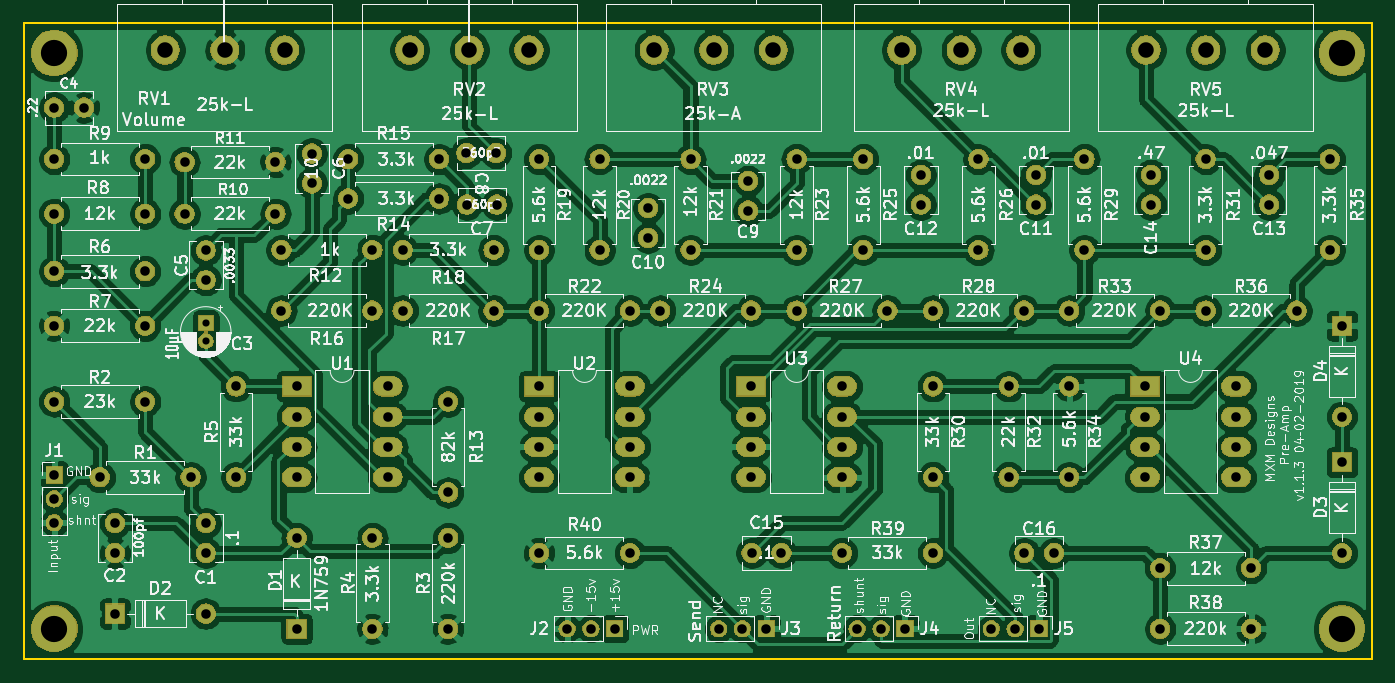
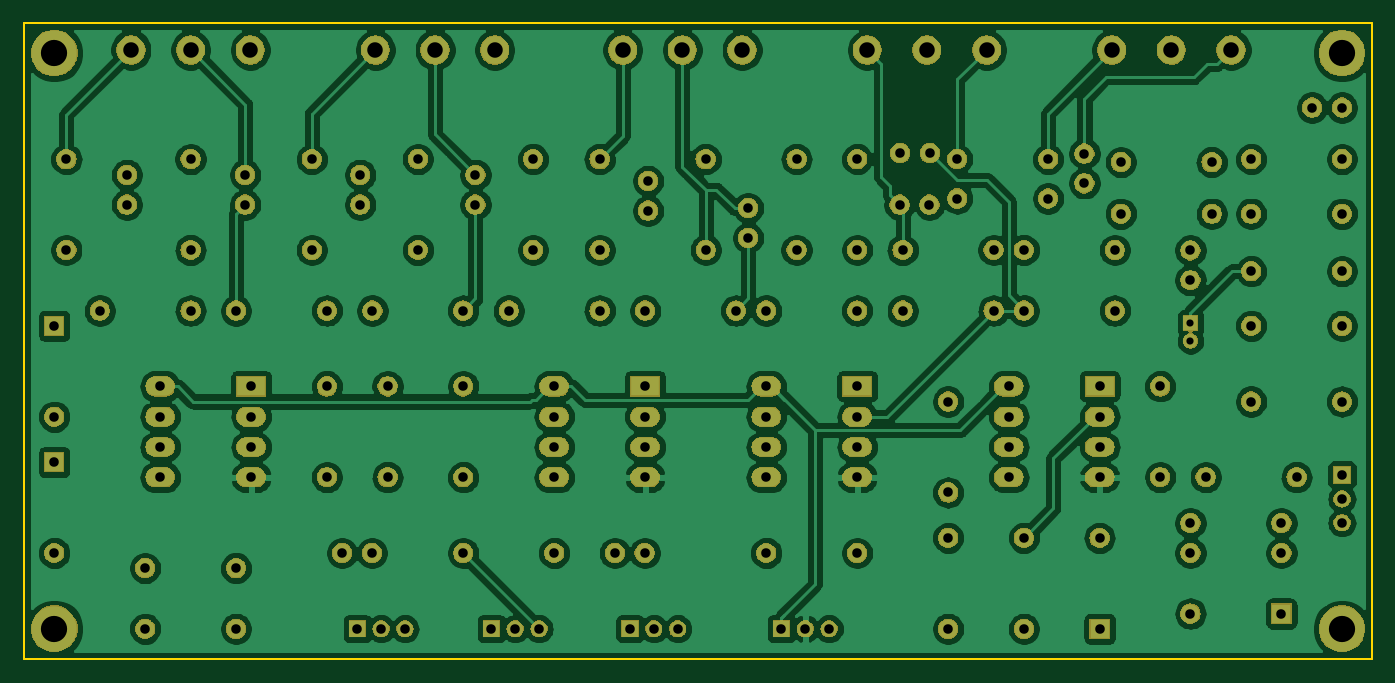
Circuit board: 11 layer files. Board 113.0 x 53.3 mm.
- bottom_copper: Pre-amp-B_Cu.gbr (282914 bytes)
- bottom_mask: Pre-amp-B_Mask.gbr (174570 bytes)
- paste: Pre-amp-B_Paste.gbr (489 bytes)
- bottom_silk: Pre-amp-B_SilkS.gbr (490 bytes)
- outline: Pre-amp-Edge_Cuts.gbr (680 bytes)
- top_copper: Pre-amp-F_Cu.gbr (300995 bytes)
- top_mask: Pre-amp-F_Mask.gbr (174570 bytes)
- paste: Pre-amp-F_Paste.gbr (489 bytes)
- top_silk: Pre-amp-F_SilkS.gbr (180425 bytes)
- drill: Pre-amp-NPTH.drl (290 bytes)
- drill: Pre-amp-PTH.drl (2471 bytes)

=== bottom_copper: Pre-amp-B_Cu.gbr (282914 bytes, source omitted) ===
=== bottom_mask: Pre-amp-B_Mask.gbr (174570 bytes, source omitted) ===
=== paste: Pre-amp-B_Paste.gbr ===
G04 #@! TF.GenerationSoftware,KiCad,Pcbnew,(5.1.0-0)*
G04 #@! TF.CreationDate,2019-04-02T15:54:33-07:00*
G04 #@! TF.ProjectId,Pre-amp,5072652d-616d-4702-9e6b-696361645f70,rev?*
G04 #@! TF.SameCoordinates,Original*
G04 #@! TF.FileFunction,Paste,Bot*
G04 #@! TF.FilePolarity,Positive*
%FSLAX46Y46*%
G04 Gerber Fmt 4.6, Leading zero omitted, Abs format (unit mm)*
G04 Created by KiCad (PCBNEW (5.1.0-0)) date 2019-04-02 15:54:33*
%MOMM*%
%LPD*%
G04 APERTURE LIST*
G04 APERTURE END LIST*
M02*

=== bottom_silk: Pre-amp-B_SilkS.gbr ===
G04 #@! TF.GenerationSoftware,KiCad,Pcbnew,(5.1.0-0)*
G04 #@! TF.CreationDate,2019-04-02T15:54:33-07:00*
G04 #@! TF.ProjectId,Pre-amp,5072652d-616d-4702-9e6b-696361645f70,rev?*
G04 #@! TF.SameCoordinates,Original*
G04 #@! TF.FileFunction,Legend,Bot*
G04 #@! TF.FilePolarity,Positive*
%FSLAX46Y46*%
G04 Gerber Fmt 4.6, Leading zero omitted, Abs format (unit mm)*
G04 Created by KiCad (PCBNEW (5.1.0-0)) date 2019-04-02 15:54:33*
%MOMM*%
%LPD*%
G04 APERTURE LIST*
G04 APERTURE END LIST*
M02*

=== outline: Pre-amp-Edge_Cuts.gbr ===
G04 #@! TF.GenerationSoftware,KiCad,Pcbnew,(5.1.0-0)*
G04 #@! TF.CreationDate,2019-04-02T15:54:33-07:00*
G04 #@! TF.ProjectId,Pre-amp,5072652d-616d-4702-9e6b-696361645f70,rev?*
G04 #@! TF.SameCoordinates,Original*
G04 #@! TF.FileFunction,Profile,NP*
%FSLAX46Y46*%
G04 Gerber Fmt 4.6, Leading zero omitted, Abs format (unit mm)*
G04 Created by KiCad (PCBNEW (5.1.0-0)) date 2019-04-02 15:54:33*
%MOMM*%
%LPD*%
G04 APERTURE LIST*
%ADD10C,0.150000*%
G04 APERTURE END LIST*
D10*
X50800000Y-101600000D02*
X163830000Y-101600000D01*
X163830000Y-48260000D02*
X163830000Y-101600000D01*
X50800000Y-101600000D02*
X50800000Y-48260000D01*
X50800000Y-48260000D02*
X163830000Y-48260000D01*
M02*

=== top_copper: Pre-amp-F_Cu.gbr (300995 bytes, source omitted) ===
=== top_mask: Pre-amp-F_Mask.gbr (174570 bytes, source omitted) ===
=== paste: Pre-amp-F_Paste.gbr ===
G04 #@! TF.GenerationSoftware,KiCad,Pcbnew,(5.1.0-0)*
G04 #@! TF.CreationDate,2019-04-02T15:54:33-07:00*
G04 #@! TF.ProjectId,Pre-amp,5072652d-616d-4702-9e6b-696361645f70,rev?*
G04 #@! TF.SameCoordinates,Original*
G04 #@! TF.FileFunction,Paste,Top*
G04 #@! TF.FilePolarity,Positive*
%FSLAX46Y46*%
G04 Gerber Fmt 4.6, Leading zero omitted, Abs format (unit mm)*
G04 Created by KiCad (PCBNEW (5.1.0-0)) date 2019-04-02 15:54:33*
%MOMM*%
%LPD*%
G04 APERTURE LIST*
G04 APERTURE END LIST*
M02*

=== top_silk: Pre-amp-F_SilkS.gbr (180425 bytes, source omitted) ===
=== drill: Pre-amp-NPTH.drl ===
M48
; DRILL file {KiCad (5.1.0-0)} date Tuesday, April 02, 2019 at 03:54:40 PM
; FORMAT={-:-/ absolute / inch / decimal}
; #@! TF.CreationDate,2019-04-02T15:54:40-07:00
; #@! TF.GenerationSoftware,Kicad,Pcbnew,(5.1.0-0)
; #@! TF.FileFunction,NonPlated,1,2,NPTH
FMAT,2
INCH
%
G90
G05
T0
M30

=== drill: Pre-amp-PTH.drl ===
M48
; DRILL file {KiCad (5.1.0-0)} date Tuesday, April 02, 2019 at 03:54:40 PM
; FORMAT={-:-/ absolute / inch / decimal}
; #@! TF.CreationDate,2019-04-02T15:54:40-07:00
; #@! TF.GenerationSoftware,Kicad,Pcbnew,(5.1.0-0)
; #@! TF.FileFunction,Plated,1,2,PTH
FMAT,2
INCH
T1C0.0236
T2C0.0315
T3C0.0512
T4C0.0866
%
G90
G05
T1
X2.6Y-2.8909
X2.6Y-2.95
T2
X5.15Y-2.35
X5.15Y-2.65
X3.46Y-2.33
X3.5584Y-2.33
X2.9Y-3.6
X3.7Y-3.65
X4.0Y-3.65
X4.4Y-3.1
X4.4Y-3.2
X4.4Y-3.3
X4.4Y-3.4
X4.7Y-3.1
X4.7Y-3.2
X4.7Y-3.3
X4.7Y-3.4
X2.53Y-2.53
X2.83Y-2.53
X2.9Y-3.9
X2.1Y-3.15
X2.4Y-3.15
X5.1925Y-3.9
X5.2713Y-3.9
X5.35Y-3.9
X3.7Y-3.1
X3.7Y-3.2
X3.7Y-3.3
X3.7Y-3.4
X4.0Y-3.1
X4.0Y-3.2
X4.0Y-3.3
X4.0Y-3.4
X5.0Y-3.1
X5.0Y-3.4
X4.2925Y-3.9
X4.3713Y-3.9
X4.45Y-3.9
X6.11Y-2.4016
X6.11Y-2.5
X2.85Y-2.65
X3.15Y-2.65
X3.15Y-3.6
X4.2Y-2.35
X4.2Y-2.65
X3.4616Y-2.5
X3.56Y-2.5
X5.45Y-3.1
X5.45Y-3.4
X3.15Y-3.9
X4.77Y-2.35
X4.77Y-2.65
X5.9Y-2.85
X6.2Y-2.85
X5.5Y-2.35
X5.5Y-2.65
X2.53Y-2.36
X2.83Y-2.36
X3.4Y-3.6
X2.9Y-3.1
X2.9Y-3.2
X2.9Y-3.3
X2.9Y-3.4
X3.2Y-3.1
X3.2Y-3.2
X3.2Y-3.3
X3.2Y-3.4
X3.07Y-2.35
X3.37Y-2.35
X3.4Y-3.15
X3.4Y-3.45
X3.4Y-3.9
X3.7925Y-3.9
X3.8713Y-3.9
X3.95Y-3.9
X5.9Y-2.35
X5.9Y-2.65
X6.35Y-2.9
X6.35Y-3.2
X2.3Y-3.5516
X2.3Y-3.65
X4.06Y-2.5116
X4.06Y-2.61
X5.75Y-3.9
X6.05Y-3.9
X3.7Y-2.85
X4.0Y-2.85
X4.7Y-3.65
X5.0Y-3.65
X6.31Y-2.35
X6.31Y-2.65
X2.1Y-2.18
X2.1984Y-2.18
X2.7Y-3.1
X2.7Y-3.4
X4.4016Y-3.65
X4.5Y-3.65
X4.55Y-2.85
X4.85Y-2.85
X3.37Y-2.48
X4.96Y-2.4016
X4.96Y-2.5
X2.25Y-3.4
X2.55Y-3.4
X3.9Y-2.35
X3.9Y-2.65
X2.3Y-3.85
X2.6Y-3.5516
X2.6Y-3.65
X2.6Y-2.6516
X2.6Y-2.75
X2.6Y-3.85
X5.25Y-3.1
X5.25Y-3.4
X6.35Y-3.35
X6.35Y-3.65
X5.7Y-3.1
X3.25Y-2.65
X3.55Y-2.65
X3.25Y-2.85
X3.55Y-2.85
X4.55Y-2.35
X4.55Y-2.65
X2.95Y-2.3316
X2.95Y-2.43
X5.75Y-3.7
X6.05Y-3.7
X5.72Y-2.4016
X2.1Y-2.72
X2.4Y-2.72
X5.7Y-3.2
X5.7Y-3.3
X5.7Y-3.4
X6.0Y-3.1
X6.0Y-3.2
X6.0Y-3.3
X6.0Y-3.4
X2.1Y-3.3925
X2.1Y-3.4713
X2.1Y-3.55
X5.45Y-2.85
X5.75Y-2.85
X3.7Y-2.35
X3.7Y-2.65
X4.1Y-2.85
X4.4Y-2.85
X2.1Y-2.9
X2.4Y-2.9
X5.3016Y-3.65
X5.4Y-3.65
X5.34Y-2.4016
X5.34Y-2.5
X4.39Y-2.4216
X4.39Y-2.52
X3.07Y-2.48
X5.72Y-2.5
X4.75Y-3.9
X4.8287Y-3.9
X4.9075Y-3.9
X5.0Y-2.85
X5.3Y-2.85
X2.85Y-2.85
X3.15Y-2.85
X2.1Y-2.53
X2.4Y-2.53
X2.1Y-2.35
X2.4Y-2.35
T3
X4.08Y-1.99
X4.2769Y-1.99
X4.4737Y-1.99
X4.8963Y-1.99
X5.0931Y-1.99
X5.29Y-1.99
X3.2731Y-1.99
X3.47Y-1.99
X5.7031Y-1.99
X5.9Y-1.99
X6.0969Y-1.99
X2.4663Y-1.99
X2.6631Y-1.99
X2.86Y-1.99
X3.6669Y-1.99
T4
X2.1Y-3.9
X6.35Y-2.0
X2.1Y-2.0
X6.35Y-3.9
T0
M30
